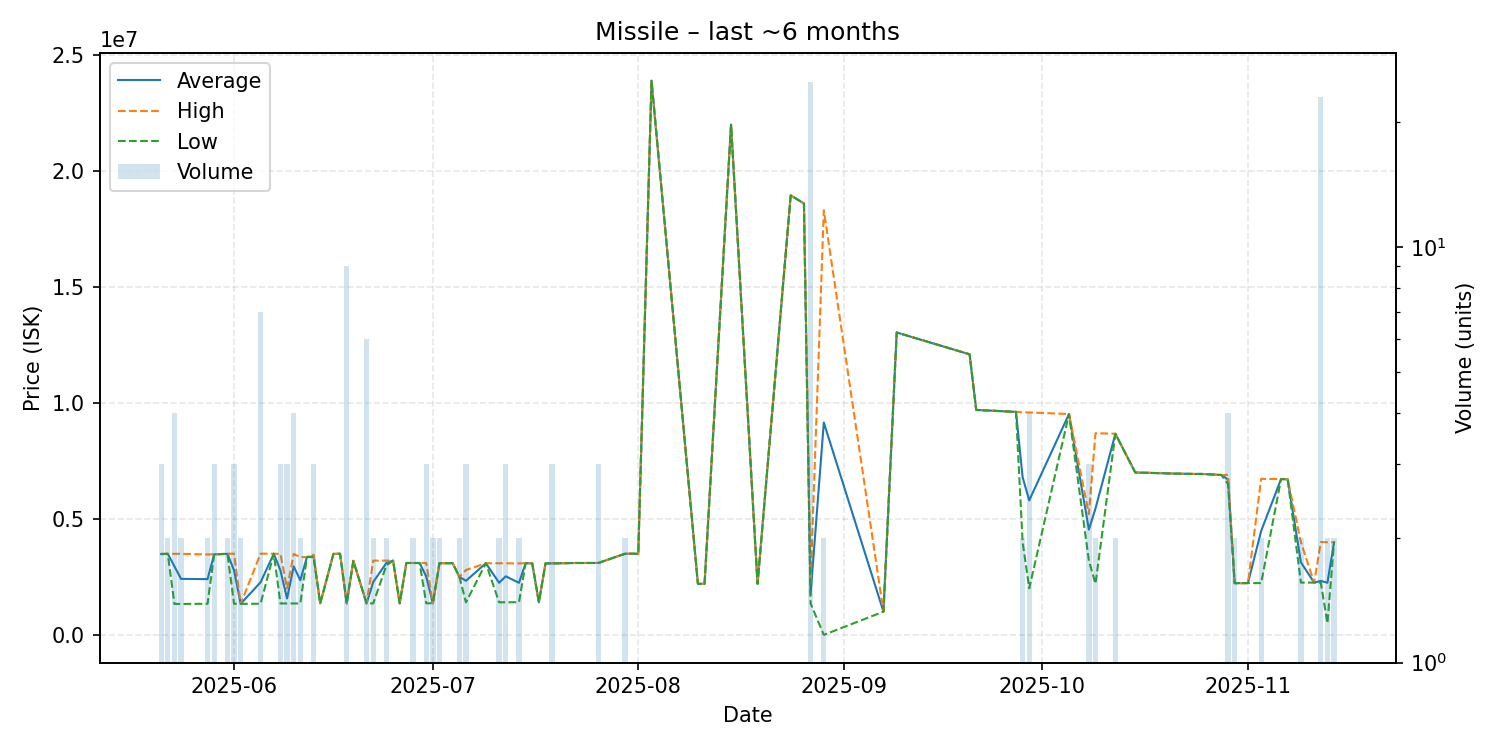

Data behind this chart, as committed beside it:
date, average, highest, lowest, order_count, volume
2025-05-21, 3486333, 3493000, 3473000, 3, 3
2025-05-22, 3492500, 3493000, 3492000, 2, 2
2025-05-23, 2953250, 3493000, 1334000, 4, 4
2025-05-24, 2413000, 3492000, 1334000, 2, 2
2025-05-28, 2402000, 3465000, 1339000, 2, 2
2025-05-29, 3470333, 3476000, 3467500, 3, 3
2025-05-31, 3492500, 3493000, 3492000, 2, 2
2025-06-01, 2779667, 3500000, 1339000, 3, 3
2025-06-02, 1338500, 1339000, 1338000, 2, 2
2025-06-05, 2266000, 3499000, 1341000, 4, 7
2025-06-07, 3497000, 3497000, 3497000, 1, 1
2025-06-08, 2775333, 3486500, 1353000, 3, 3
2025-06-09, 1569000, 2000000, 1353500, 3, 3
2025-06-10, 2951500, 3484000, 1354000, 4, 4
2025-06-11, 2353000, 3352000, 1354000, 2, 2
2025-06-12, 3352000, 3352000, 3352000, 1, 1
2025-06-13, 3386333, 3452000, 3353500, 3, 3
2025-06-14, 1356000, 1356000, 1356000, 1, 1
2025-06-16, 3489000, 3489000, 3489000, 1, 1
2025-06-17, 3497000, 3497000, 3497000, 1, 1
2025-06-18, 1356000, 1356000, 1356000, 1, 9
2025-06-19, 3190000, 3190000, 3190000, 1, 1
2025-06-21, 1355833, 1356000, 1355000, 2, 6
2025-06-22, 2278000, 3199000, 1357000, 2, 2
2025-06-24, 3099500, 3199000, 3000000, 2, 2
2025-06-25, 3199000, 3199000, 3199000, 1, 1
2025-06-26, 1358000, 1358000, 1358000, 1, 1
2025-06-27, 3099000, 3099000, 3099000, 1, 1
2025-06-28, 3097500, 3098000, 3097000, 2, 2
2025-06-29, 3097000, 3097000, 3097000, 1, 1
2025-06-30, 2518667, 3097000, 1362000, 3, 3
2025-07-01, 1362000, 1362000, 1362000, 1, 2
2025-07-02, 3089000, 3089000, 3089000, 2, 2
2025-07-03, 3088000, 3088000, 3088000, 1, 1
2025-07-04, 3088000, 3088000, 3088000, 1, 1
2025-07-05, 2499000, 2499000, 2499000, 2, 2
2025-07-06, 2330000, 2794500, 1401000, 3, 3
2025-07-09, 3088000, 3088000, 3088000, 1, 1
2025-07-11, 2245000, 3086000, 1404000, 2, 2
2025-07-12, 2524333, 3084000, 1405000, 3, 3
2025-07-14, 2242500, 3080000, 1405000, 2, 2
2025-07-15, 3088000, 3088000, 3088000, 1, 1
2025-07-16, 3080000, 3080000, 3080000, 1, 1
2025-07-17, 1405000, 1405000, 1405000, 1, 1
2025-07-18, 3080000, 3080000, 3080000, 1, 1
2025-07-19, 3080333, 3081000, 3080000, 3, 3
2025-07-21, 3089000, 3089000, 3089000, 1, 1
2025-07-22, 3097000, 3097000, 3097000, 1, 1
2025-07-23, 3097000, 3097000, 3097000, 1, 1
2025-07-26, 3099000, 3099000, 3099000, 2, 3
2025-07-27, 3200000, 3200000, 3200000, 1, 1
2025-07-30, 3496500, 3497000, 3496000, 2, 2
2025-08-01, 3497000, 3497000, 3497000, 1, 1
2025-08-03, 23880000, 23880000, 23880000, 1, 1
2025-08-10, 2201000, 2201000, 2201000, 1, 1
2025-08-11, 2201000, 2201000, 2201000, 1, 1
2025-08-15, 21990000, 21990000, 21990000, 1, 1
2025-08-19, 2202000, 2202000, 2202000, 1, 1
2025-08-24, 18940000, 18940000, 18940000, 1, 1
2025-08-26, 18590000, 18590000, 18590000, 1, 1
... 33 more rows
